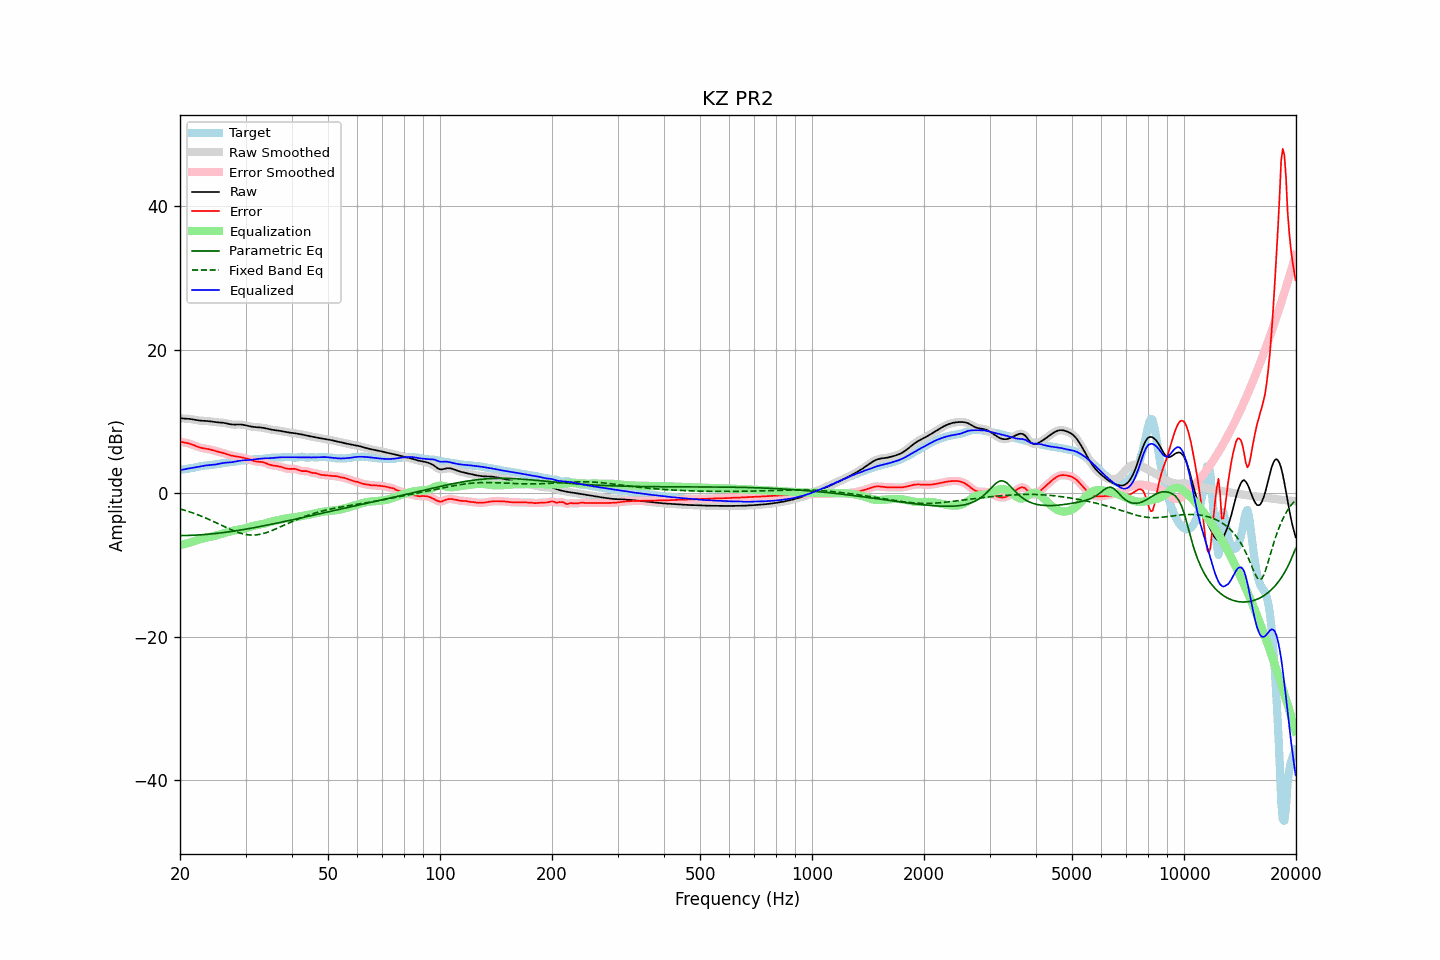

Source data for this figure (header and first rows):
frequency, raw, error, smoothed, error_smoothed, equalization, parametric_eq, fixed_band_eq, equalized_raw, equalized_smoothed, target
20.00, 10.46, 7.20, 10.46, 7.20, -7.21, -5.90, -2.18, 3.25, 3.25, 3.26
20.20, 10.45, 7.15, 10.45, 7.16, -7.17, -5.90, -2.24, 3.28, 3.28, 3.29
20.40, 10.43, 7.11, 10.44, 7.11, -7.12, -5.90, -2.31, 3.32, 3.32, 3.33
20.61, 10.42, 7.07, 10.42, 7.07, -7.07, -5.89, -2.38, 3.36, 3.36, 3.36
20.81, 10.41, 7.02, 10.41, 7.02, -7.01, -5.89, -2.44, 3.40, 3.40, 3.39
21.02, 10.39, 6.97, 10.39, 6.97, -6.95, -5.88, -2.52, 3.44, 3.44, 3.42
21.23, 10.37, 6.92, 10.37, 6.91, -6.89, -5.87, -2.59, 3.48, 3.48, 3.45
21.44, 10.34, 6.84, 10.34, 6.84, -6.82, -5.87, -2.67, 3.51, 3.51, 3.50
21.66, 10.30, 6.75, 10.30, 6.76, -6.74, -5.86, -2.74, 3.55, 3.55, 3.54
21.87, 10.26, 6.66, 10.26, 6.66, -6.66, -5.85, -2.83, 3.59, 3.59, 3.59
22.09, 10.21, 6.57, 10.21, 6.57, -6.58, -5.83, -2.91, 3.63, 3.63, 3.64
22.31, 10.18, 6.49, 10.18, 6.49, -6.50, -5.82, -2.99, 3.67, 3.67, 3.69
22.54, 10.15, 6.41, 10.15, 6.41, -6.43, -5.81, -3.08, 3.71, 3.72, 3.74
22.76, 10.12, 6.35, 10.12, 6.35, -6.37, -5.79, -3.17, 3.76, 3.76, 3.78
22.99, 10.11, 6.30, 10.11, 6.30, -6.31, -5.78, -3.26, 3.80, 3.80, 3.81
23.22, 10.10, 6.26, 10.10, 6.26, -6.26, -5.76, -3.35, 3.84, 3.84, 3.84
23.45, 10.09, 6.22, 10.09, 6.22, -6.22, -5.74, -3.45, 3.87, 3.87, 3.87
23.69, 10.07, 6.19, 10.07, 6.19, -6.17, -5.72, -3.55, 3.90, 3.90, 3.89
23.92, 10.05, 6.14, 10.05, 6.14, -6.13, -5.70, -3.65, 3.93, 3.93, 3.91
24.16, 10.02, 6.09, 10.02, 6.09, -6.08, -5.68, -3.75, 3.95, 3.95, 3.93
24.40, 9.99, 6.03, 9.99, 6.03, -6.02, -5.66, -3.85, 3.96, 3.96, 3.96
24.65, 9.95, 5.96, 9.96, 5.97, -5.97, -5.64, -3.95, 3.99, 3.99, 3.99
24.89, 9.92, 5.90, 9.93, 5.90, -5.91, -5.61, -4.06, 4.01, 4.02, 4.02
25.14, 9.90, 5.84, 9.90, 5.84, -5.85, -5.59, -4.17, 4.05, 4.05, 4.06
25.39, 9.88, 5.78, 9.88, 5.78, -5.79, -5.56, -4.27, 4.10, 4.10, 4.10
25.65, 9.87, 5.73, 9.87, 5.73, -5.73, -5.54, -4.38, 4.14, 4.14, 4.14
25.91, 9.85, 5.67, 9.85, 5.67, -5.66, -5.51, -4.49, 4.19, 4.19, 4.18
26.16, 9.83, 5.61, 9.82, 5.61, -5.59, -5.48, -4.60, 4.23, 4.23, 4.22
26.43, 9.79, 5.54, 9.79, 5.54, -5.53, -5.45, -4.70, 4.26, 4.26, 4.25
26.69, 9.74, 5.47, 9.74, 5.47, -5.46, -5.42, -4.81, 4.28, 4.28, 4.27
26.96, 9.69, 5.39, 9.68, 5.39, -5.40, -5.39, -4.91, 4.29, 4.29, 4.29
27.23, 9.63, 5.32, 9.64, 5.32, -5.33, -5.36, -5.01, 4.30, 4.30, 4.32
27.50, 9.60, 5.26, 9.60, 5.26, -5.28, -5.33, -5.11, 4.32, 4.32, 4.34
27.77, 9.58, 5.21, 9.58, 5.21, -5.22, -5.29, -5.20, 4.36, 4.36, 4.37
28.05, 9.58, 5.17, 9.58, 5.17, -5.18, -5.26, -5.29, 4.40, 4.40, 4.41
28.33, 9.58, 5.14, 9.58, 5.13, -5.13, -5.22, -5.38, 4.45, 4.45, 4.45
28.62, 9.59, 5.10, 9.59, 5.10, -5.09, -5.19, -5.46, 4.50, 4.50, 4.49
28.90, 9.60, 5.06, 9.59, 5.06, -5.06, -5.15, -5.53, 4.54, 4.54, 4.53
29.19, 9.58, 5.02, 9.58, 5.02, -5.02, -5.12, -5.60, 4.57, 4.57, 4.56
29.48, 9.56, 4.97, 9.56, 4.97, -4.97, -5.08, -5.66, 4.59, 4.59, 4.59
29.78, 9.52, 4.92, 9.52, 4.92, -4.92, -5.04, -5.71, 4.60, 4.60, 4.59
30.08, 9.47, 4.87, 9.47, 4.87, -4.86, -5.00, -5.75, 4.61, 4.61, 4.60
30.38, 9.42, 4.81, 9.42, 4.81, -4.79, -4.96, -5.79, 4.63, 4.63, 4.61
30.68, 9.37, 4.74, 9.37, 4.74, -4.72, -4.92, -5.81, 4.64, 4.64, 4.62
30.99, 9.32, 4.66, 9.32, 4.66, -4.65, -4.88, -5.83, 4.66, 4.67, 4.66
31.30, 9.28, 4.58, 9.28, 4.58, -4.59, -4.84, -5.83, 4.69, 4.69, 4.70
31.61, 9.25, 4.50, 9.25, 4.51, -4.54, -4.80, -5.83, 4.71, 4.71, 4.74
31.93, 9.22, 4.44, 9.23, 4.45, -4.49, -4.76, -5.81, 4.74, 4.74, 4.78
32.24, 9.21, 4.41, 9.21, 4.41, -4.44, -4.71, -5.79, 4.77, 4.77, 4.80
32.57, 9.19, 4.39, 9.19, 4.39, -4.40, -4.67, -5.75, 4.80, 4.79, 4.81
32.89, 9.18, 4.38, 9.18, 4.38, -4.36, -4.63, -5.71, 4.82, 4.82, 4.80
33.22, 9.15, 4.35, 9.15, 4.35, -4.31, -4.58, -5.66, 4.84, 4.84, 4.80
33.55, 9.12, 4.31, 9.11, 4.30, -4.26, -4.54, -5.60, 4.86, 4.86, 4.81
33.89, 9.07, 4.23, 9.07, 4.23, -4.20, -4.50, -5.54, 4.87, 4.87, 4.84
34.23, 9.01, 4.14, 9.01, 4.14, -4.14, -4.45, -5.47, 4.87, 4.87, 4.87
34.57, 8.96, 4.04, 8.96, 4.05, -4.07, -4.41, -5.39, 4.88, 4.88, 4.91
34.92, 8.90, 3.97, 8.91, 3.97, -4.01, -4.36, -5.31, 4.90, 4.90, 4.94
35.27, 8.86, 3.91, 8.86, 3.91, -3.95, -4.31, -5.22, 4.92, 4.92, 4.95
35.62, 8.83, 3.87, 8.83, 3.87, -3.89, -4.27, -5.13, 4.94, 4.94, 4.96
35.97, 8.80, 3.85, 8.80, 3.84, -3.84, -4.22, -5.03, 4.96, 4.96, 4.96
... 635 more rows
